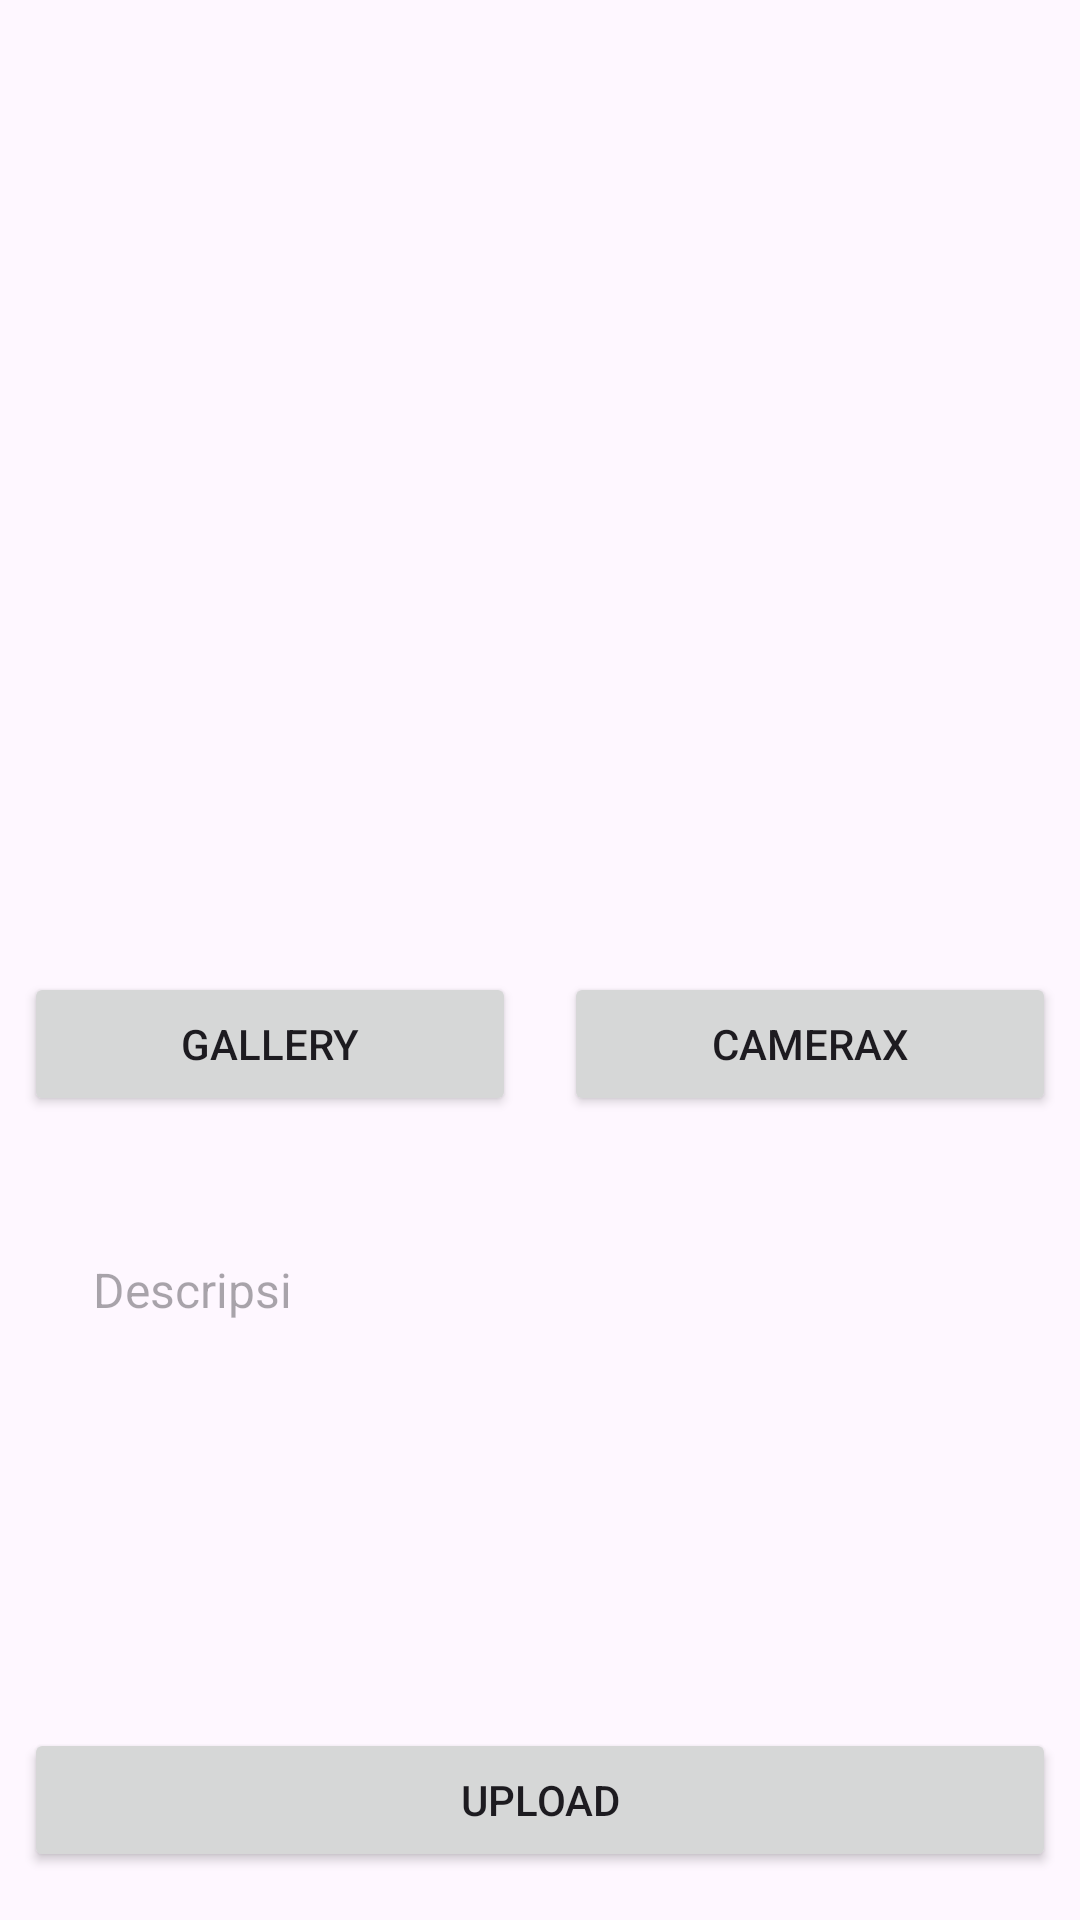

Produce the Android XML layout that renders to this screen, including the resource entries it uses.
<!-- AndroidManifest.xml: application theme Theme.MyStoryApp1 -->
<!-- res/layout/activity_add_story.xml -->
<?xml version="1.0" encoding="utf-8"?>
<androidx.constraintlayout.widget.ConstraintLayout xmlns:android="http://schemas.android.com/apk/res/android"
    xmlns:app="http://schemas.android.com/apk/res-auto"
    xmlns:tools="http://schemas.android.com/tools"
    android:layout_width="match_parent"
    android:layout_height="match_parent"
    tools:context="com.example.mystoryapp1.view.AddStoryActivity">

    <com.google.android.material.progressindicator.LinearProgressIndicator
        android:id="@+id/progressIndicator"
        android:layout_width="match_parent"
        android:layout_height="wrap_content"
        android:indeterminate="true"
        android:visibility="gone"
        app:layout_constraintEnd_toEndOf="parent"
        app:layout_constraintStart_toStartOf="parent"
        app:layout_constraintTop_toTopOf="parent" />

    <ImageView
        android:id="@+id/previewImageView"
        android:layout_width="0dp"
        android:layout_height="0dp"
        app:layout_constraintTop_toTopOf="parent"
        app:layout_constraintBottom_toTopOf="@+id/galleryButton"
        app:layout_constraintStart_toStartOf="parent"
        app:layout_constraintEnd_toEndOf="parent"
        app:srcCompat="@drawable/ic_place_holder" />


    <Button
        android:id="@+id/galleryButton"
        android:layout_width="0dp"
        android:layout_height="wrap_content"
        android:layout_marginStart="8dp"
        android:layout_marginBottom="268dp"
        android:elevation="2dp"
        android:scaleType="fitCenter"
        android:text="@string/gallery"
        android:layout_marginEnd="16dp"
        app:layout_constraintBottom_toBottomOf="parent"
        app:layout_constraintEnd_toStartOf="@+id/cameraXButton"
        app:layout_constraintStart_toStartOf="parent" />

    <Button
        android:id="@+id/cameraXButton"
        android:layout_width="0dp"
        android:layout_height="wrap_content"
        android:layout_marginEnd="8dp"
        android:layout_marginBottom="268dp"

        android:text="@string/camerax"
        app:layout_constraintBottom_toBottomOf="parent"
        app:layout_constraintEnd_toEndOf="parent"
        app:layout_constraintStart_toEndOf="@+id/galleryButton" />
    <EditText
        android:id="@+id/tv_des"
        android:layout_width="0dp"
        android:layout_height="160dp"
        android:layout_marginTop="32dp"
        android:layout_marginStart="16dp"
        android:layout_marginEnd="16dp"
        android:autofillHints="Description"
        android:background="@drawable/description_border"
        android:gravity="top|left"
        android:hint="@string/descripsi"
        android:inputType="textMultiLine"
        android:maxHeight="180dp"
        android:maxLines="8"
        android:padding="15dp"
        android:textSize="16sp"
        app:layout_constraintEnd_toEndOf="@id/previewImageView"
        app:layout_constraintStart_toStartOf="@id/previewImageView"
        app:layout_constraintTop_toBottomOf="@id/cameraXButton"
        tools:ignore="RtlHardcoded" />
    <Button
        android:id="@+id/uploadButton"
        android:layout_width="0dp"
        android:layout_height="wrap_content"
        android:layout_marginStart="8dp"
        android:layout_marginTop="204dp"
        android:layout_marginEnd="8dp"
        android:text="@string/upload"
        app:layout_constraintEnd_toEndOf="parent"
        app:layout_constraintHorizontal_bias="1.0"
        app:layout_constraintStart_toStartOf="parent"
        app:layout_constraintTop_toBottomOf="@+id/galleryButton" />
    <ProgressBar
        android:id="@+id/progressBar"
        android:layout_width="wrap_content"
        android:layout_height="wrap_content"
        android:visibility="gone"
        app:layout_constraintBottom_toBottomOf="parent"
        app:layout_constraintEnd_toEndOf="parent"
        app:layout_constraintStart_toStartOf="parent"
        app:layout_constraintTop_toTopOf="parent"/>
</androidx.constraintlayout.widget.ConstraintLayout>
<!-- resources referenced by this layout -->
<resources>
  <string name="camerax">Camerax</string>
  <string name="descripsi">Descripsi</string>
  <string name="gallery">gallery</string>
  <string name="upload">upload</string>
  <style name="Theme.MyStoryApp1" parent="Base.Theme.MyStoryApp1" />
  <style name="Base.Theme.MyStoryApp1" parent="Theme.Material3.DayNight">
          
          
  
          <item name="android:windowActivityTransitions">true</item>
          <item name="android:windowEnterTransition">@android:transition/slide_left</item>
          <item name="android:windowExitTransition">@android:transition/slide_right</item>
      </style>
</resources>
